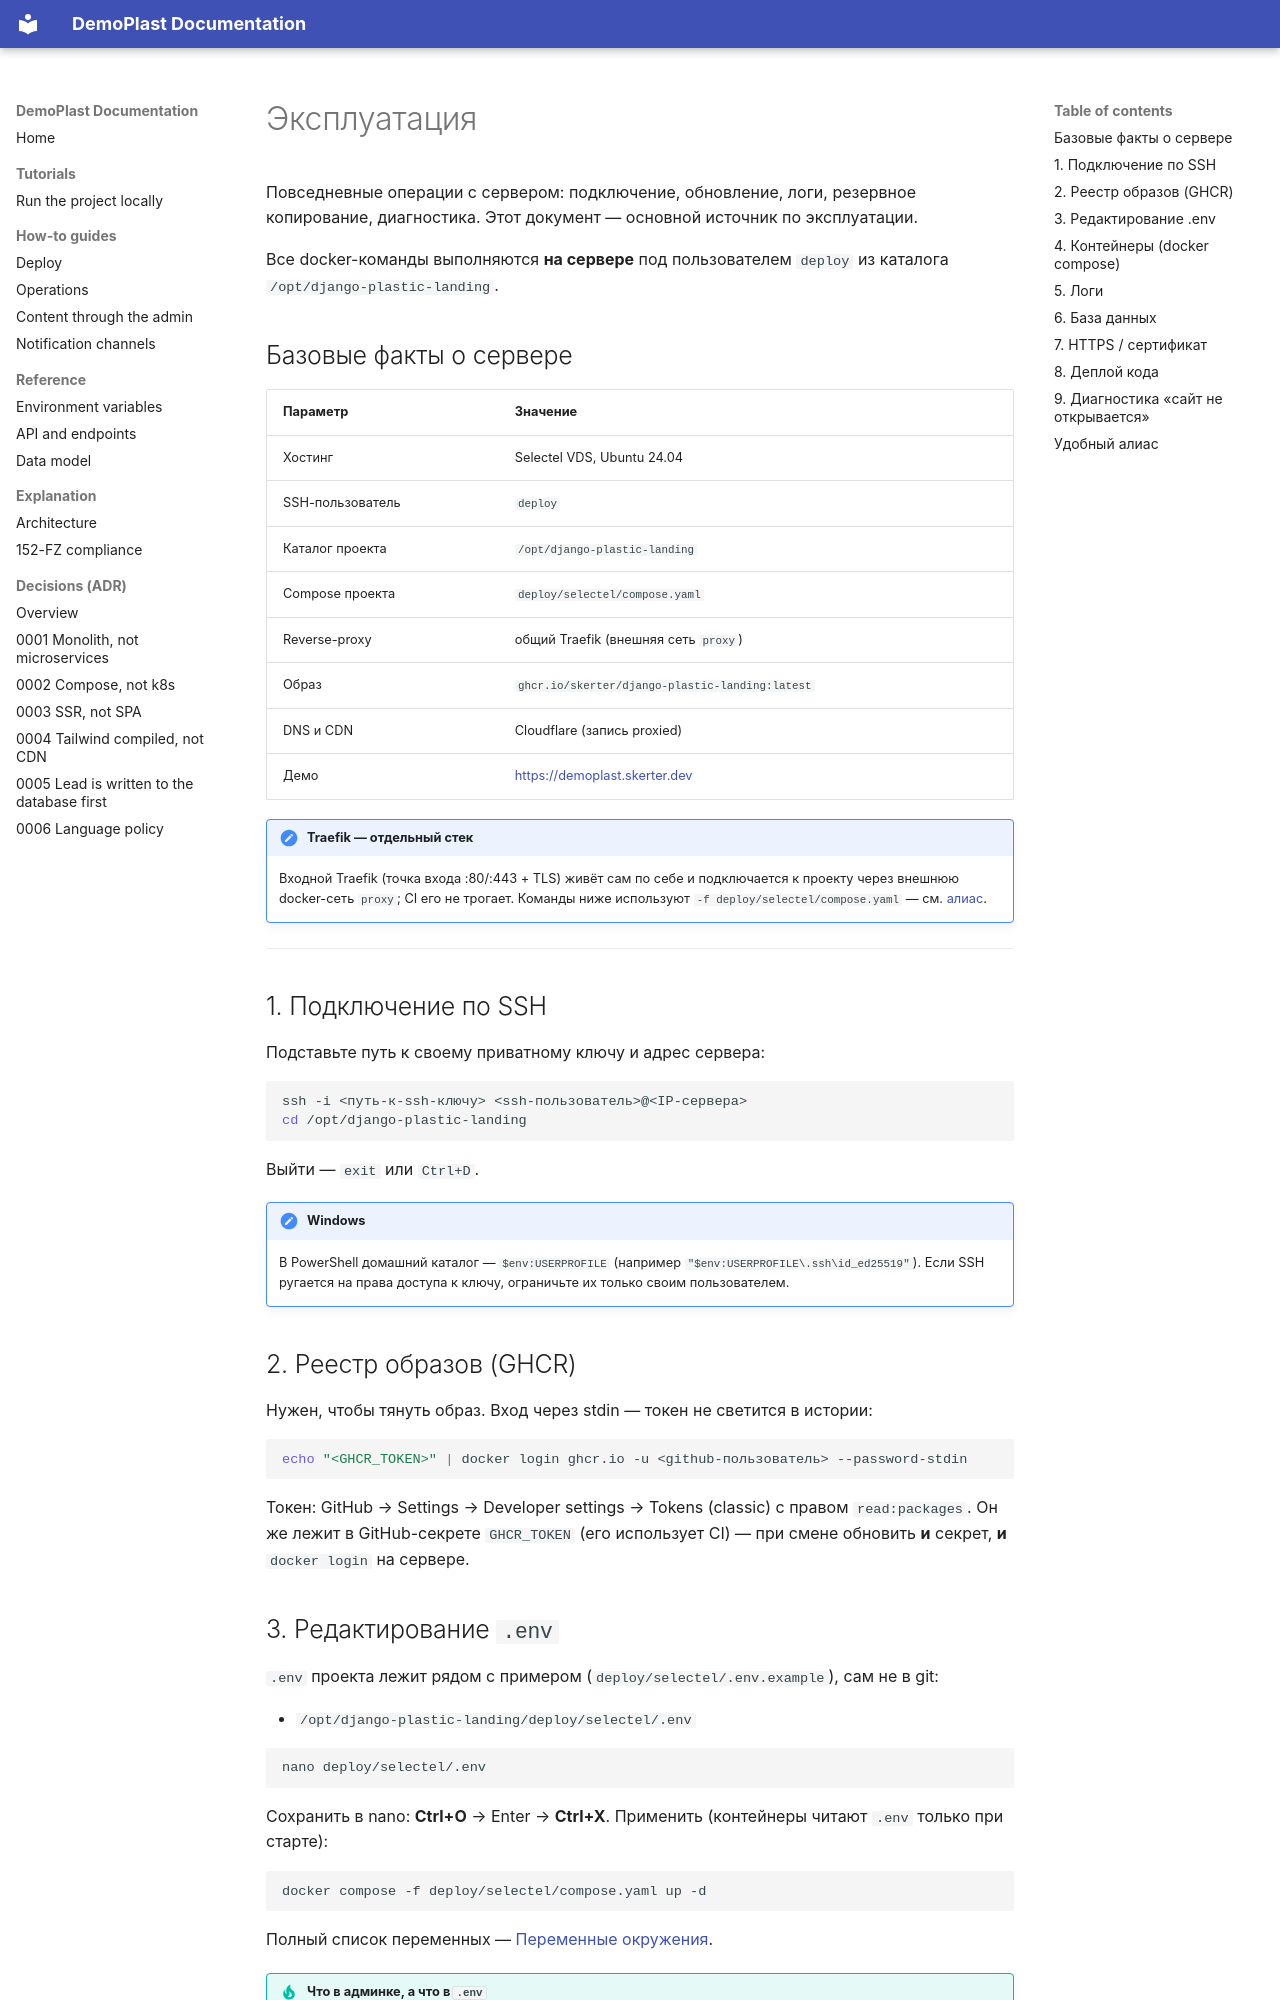

repository: Skerter/django-plastic-landing · page: how-to/operations.ru/index.html · generator: mkdocs

# Эксплуатация

Повседневные операции с сервером: подключение, обновление, логи,
резервное копирование, диагностика. Этот документ — основной источник по
эксплуатации.

Все docker-команды выполняются **на сервере** под пользователем `deploy`
из каталога `/opt/django-plastic-landing`.

## Базовые факты о сервере

| Параметр | Значение |
|---|---|
| Хостинг | Selectel VDS, Ubuntu 24.04 |
| SSH-пользователь | `deploy` |
| Каталог проекта | `/opt/django-plastic-landing` |
| Compose проекта | `deploy/selectel/compose.yaml` |
| Reverse-proxy | общий Traefik (внешняя сеть `proxy`) |
| Образ | `ghcr.io/skerter/django-plastic-landing:latest` |
| DNS и CDN | Cloudflare (запись proxied) |
| Демо | <https://demoplast.skerter.dev> |

!!! note "Traefik — отдельный стек"
    Входной Traefik (точка входа :80/:443 + TLS) живёт сам по себе и подключается
    к проекту через внешнюю docker-сеть `proxy`; CI его не трогает. Команды ниже
    используют `-f deploy/selectel/compose.yaml` — см. [алиас](#удобный-алиас).

---

## 1. Подключение по SSH

Подставьте путь к своему приватному ключу и адрес сервера:

```bash
ssh -i <путь-к-ssh-ключу> <ssh-пользователь>@<IP-сервера>
cd /opt/django-plastic-landing
```

Выйти — `exit` или `Ctrl+D`.

!!! note "Windows"
    В PowerShell домашний каталог — `$env:USERPROFILE` (например
    `"$env:USERPROFILE\.ssh\id_ed25519"`). Если SSH ругается на права доступа
    к ключу, ограничьте их только своим пользователем.

## 2. Реестр образов (GHCR)

Нужен, чтобы тянуть образ. Вход через stdin — токен не светится в истории:

```bash
echo "<GHCR_TOKEN>" | docker login ghcr.io -u <github-пользователь> --password-stdin
```

Токен: GitHub → Settings → Developer settings → Tokens (classic) с правом
`read:packages`. Он же лежит в GitHub-секрете `GHCR_TOKEN` (его использует CI) —
при смене обновить **и** секрет, **и** `docker login` на сервере.

## 3. Редактирование `.env`

`.env` проекта лежит рядом с примером (`deploy/selectel/.env.example`), сам не в git:

- `/opt/django-plastic-landing/deploy/selectel/.env`

```bash
nano deploy/selectel/.env
```

Сохранить в nano: **Ctrl+O** → Enter → **Ctrl+X**. Применить (контейнеры читают
`.env` только при старте):

```bash
docker compose -f deploy/selectel/compose.yaml up -d
```

Полный список переменных — [Переменные окружения](../reference/environment.md).

!!! tip "Что в админке, а что в `.env`"
    Частая путаница. Токены и SMTP — в `.env`; получатель уведомлений,
    Telegram chat_id, ID Метрики — **в админке** (SiteSettings). Таблица
    «где что» — в [Каналах уведомлений](enable-notification-channels.md).
